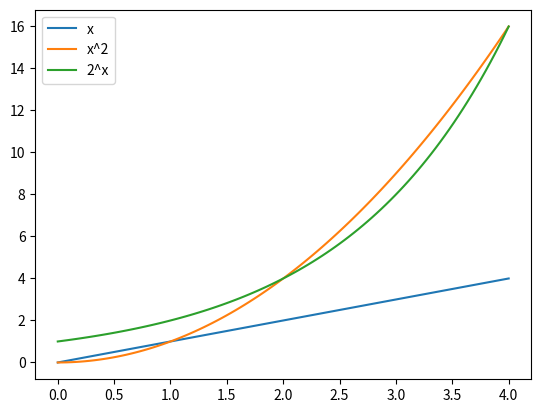

Source code (Python):
# Solution to problem 10

import numpy as numpy
import matplotlib.pyplot as pyplot

# Importing matplotlib and numpy libraries



x = numpy.linspace(0,4,100)
# linspace function in numpy allows us to
# pick as many point we want in a certain range
# in this case that is 100 points in 
# a range from 0 to 4
pyplot.plot(x,x, label = "x")
pyplot.plot(x,x**2,label = "x^2")
pyplot.plot(x,2**x,label ="2^x")
# plotting the x, x^2 and 2^x and giving 
# them labels on the graph

pyplot.legend()
# function that displays the legend on the graph


pyplot.show()

# showing (printing) the graph